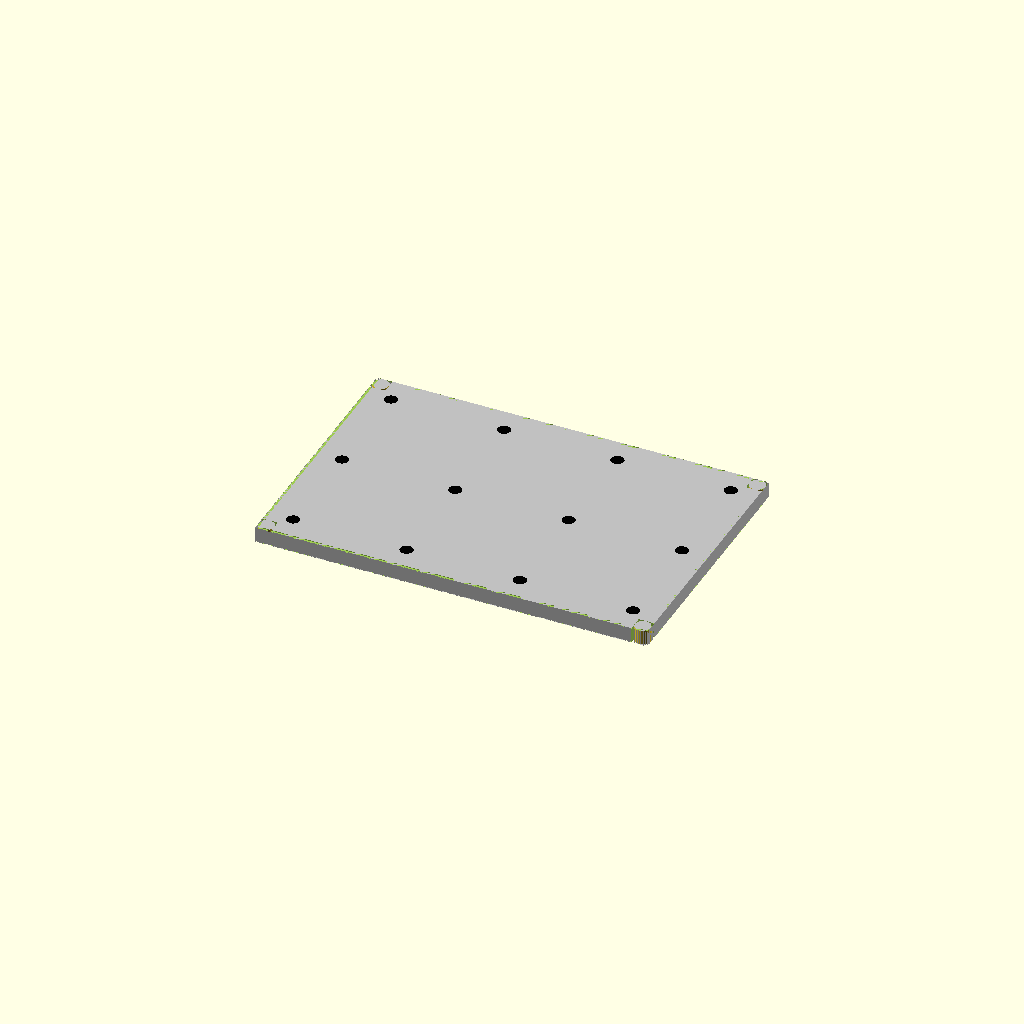
Cell 1: the model at its default parameters.
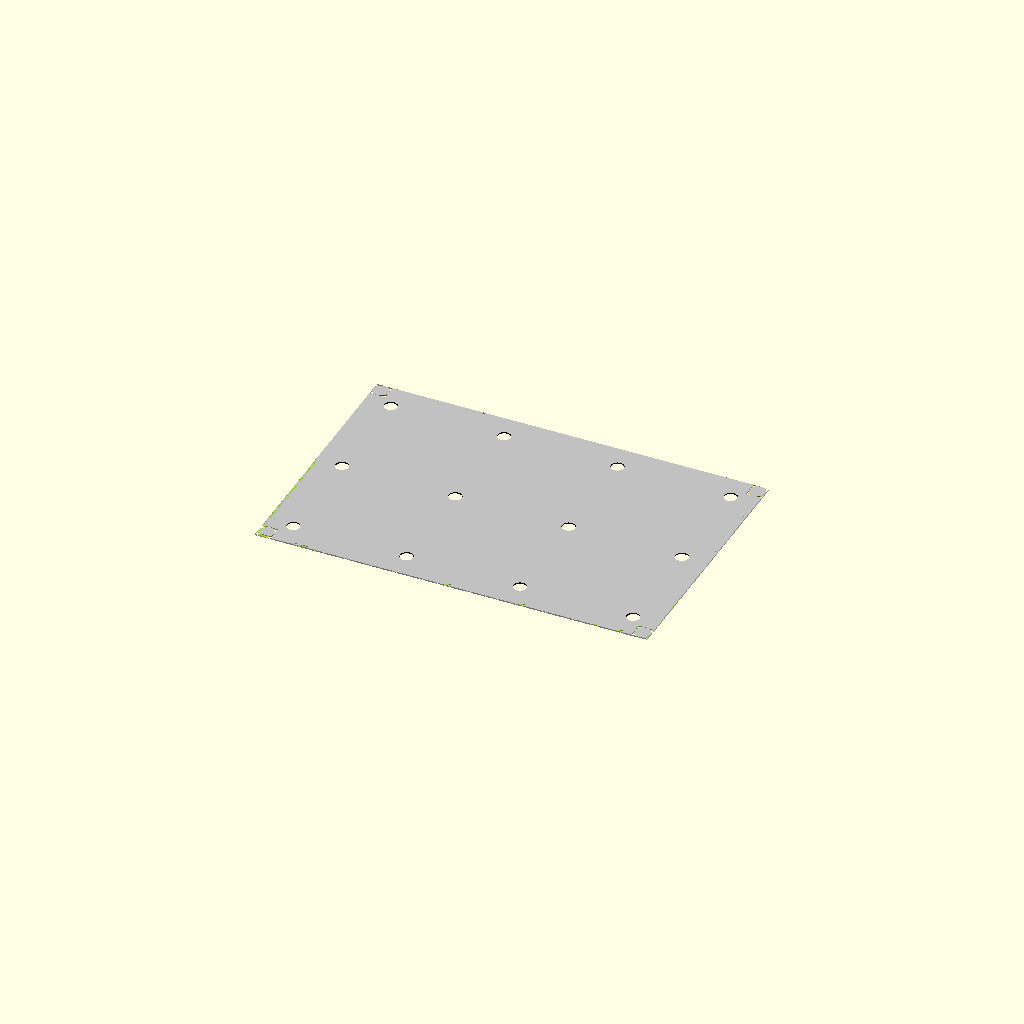
Cell 2: plate_thickness = 1 (everything else at default).
One fixed orthographic camera (rotation 55°, 0°, 25°; colour scheme Cornfield) for every cell.
The OpenSCAD source (results/nopscadlib/ablations/no_multiview/scad/sheet__AL1_6.scad):
// Parameters
plate_length = 300; //[150:600:1]
plate_width = 200; //[100:400:1]
plate_thickness = 12; //[6:24:1]
edge_chamfer = 0.5; //[0.25:2:0.25]
corner_radius = 6; //[3:12:0.5]
chamfer_length = 2; //[1:6:0.5]
mount_hole_diameter = 10; //[4:20:0.5]
mount_hole_edge_margin = 20; //[10:50:1]
mount_hole_count_x = 4; //[2:10:1]
mount_hole_count_y = 3; //[2:10:1]
hole_clearance_z = 2; //[1:6:0.5]

// Main tooling plate with corner rounding and edge chamfer
module tooling_plate() {
  difference() {
    // Base plate
    color("Silver")
    cube([plate_length, plate_width, plate_thickness], center=true);

    // Corner rounding
    for (x = [-1, 1], y = [-1, 1]) {
      translate([x * (plate_length/2 - corner_radius), y * (plate_width/2 - corner_radius), 0])
        difference() {
          cube([corner_radius*2, corner_radius*2, plate_thickness + hole_clearance_z], center=true);
          cylinder(r=corner_radius, h=plate_thickness + hole_clearance_z, center=true);
        }
    }

    // Edge chamfers
    for (x = [-1, 1]) {
      translate([x * (plate_length/2 - chamfer_length/2), 0, plate_thickness/2 - edge_chamfer/2])
        cube([chamfer_length, plate_width, edge_chamfer], center=true);
      translate([x * (plate_length/2 - chamfer_length/2), 0, -plate_thickness/2 + edge_chamfer/2])
        cube([chamfer_length, plate_width, edge_chamfer], center=true);
    }
    for (y = [-1, 1]) {
      translate([0, y * (plate_width/2 - chamfer_length/2), plate_thickness/2 - edge_chamfer/2])
        cube([plate_length, chamfer_length, edge_chamfer], center=true);
      translate([0, y * (plate_width/2 - chamfer_length/2), -plate_thickness/2 + edge_chamfer/2])
        cube([plate_length, chamfer_length, edge_chamfer], center=true);
    }
  }
}

// Mounting holes pattern
module mounting_holes() {
  color("Black")
  for (i = [0:mount_hole_count_x-1], j = [0:mount_hole_count_y-1]) {
    translate([
      -plate_length/2 + mount_hole_edge_margin + i * (plate_length - 2*mount_hole_edge_margin) / (mount_hole_count_x - 1),
      -plate_width/2 + mount_hole_edge_margin + j * (plate_width - 2*mount_hole_edge_margin) / (mount_hole_count_y - 1),
      0
    ])
    cylinder(r=mount_hole_diameter/2, h=plate_thickness + hole_clearance_z, center=true);
  }
}

// Final assembly
difference() {
  tooling_plate();
  mounting_holes();
}
Customizer parameters (derived from the source; name, type, default, range or options):
plate_length: number, default 300, range 1 to 150, step 600
plate_width: number, default 200, range 1 to 100, step 400
plate_thickness: number, default 12, range 1 to 6, step 24
edge_chamfer: number, default 0.5, range 0.25 to 0.25, step 2
corner_radius: number, default 6, range 0.5 to 3, step 12
chamfer_length: number, default 2, range 0.5 to 1, step 6
mount_hole_diameter: number, default 10, range 0.5 to 4, step 20
mount_hole_edge_margin: number, default 20, range 1 to 10, step 50
mount_hole_count_x: number, default 4, range 1 to 2, step 10
mount_hole_count_y: number, default 3, range 1 to 2, step 10
hole_clearance_z: number, default 2, range 0.5 to 1, step 6
